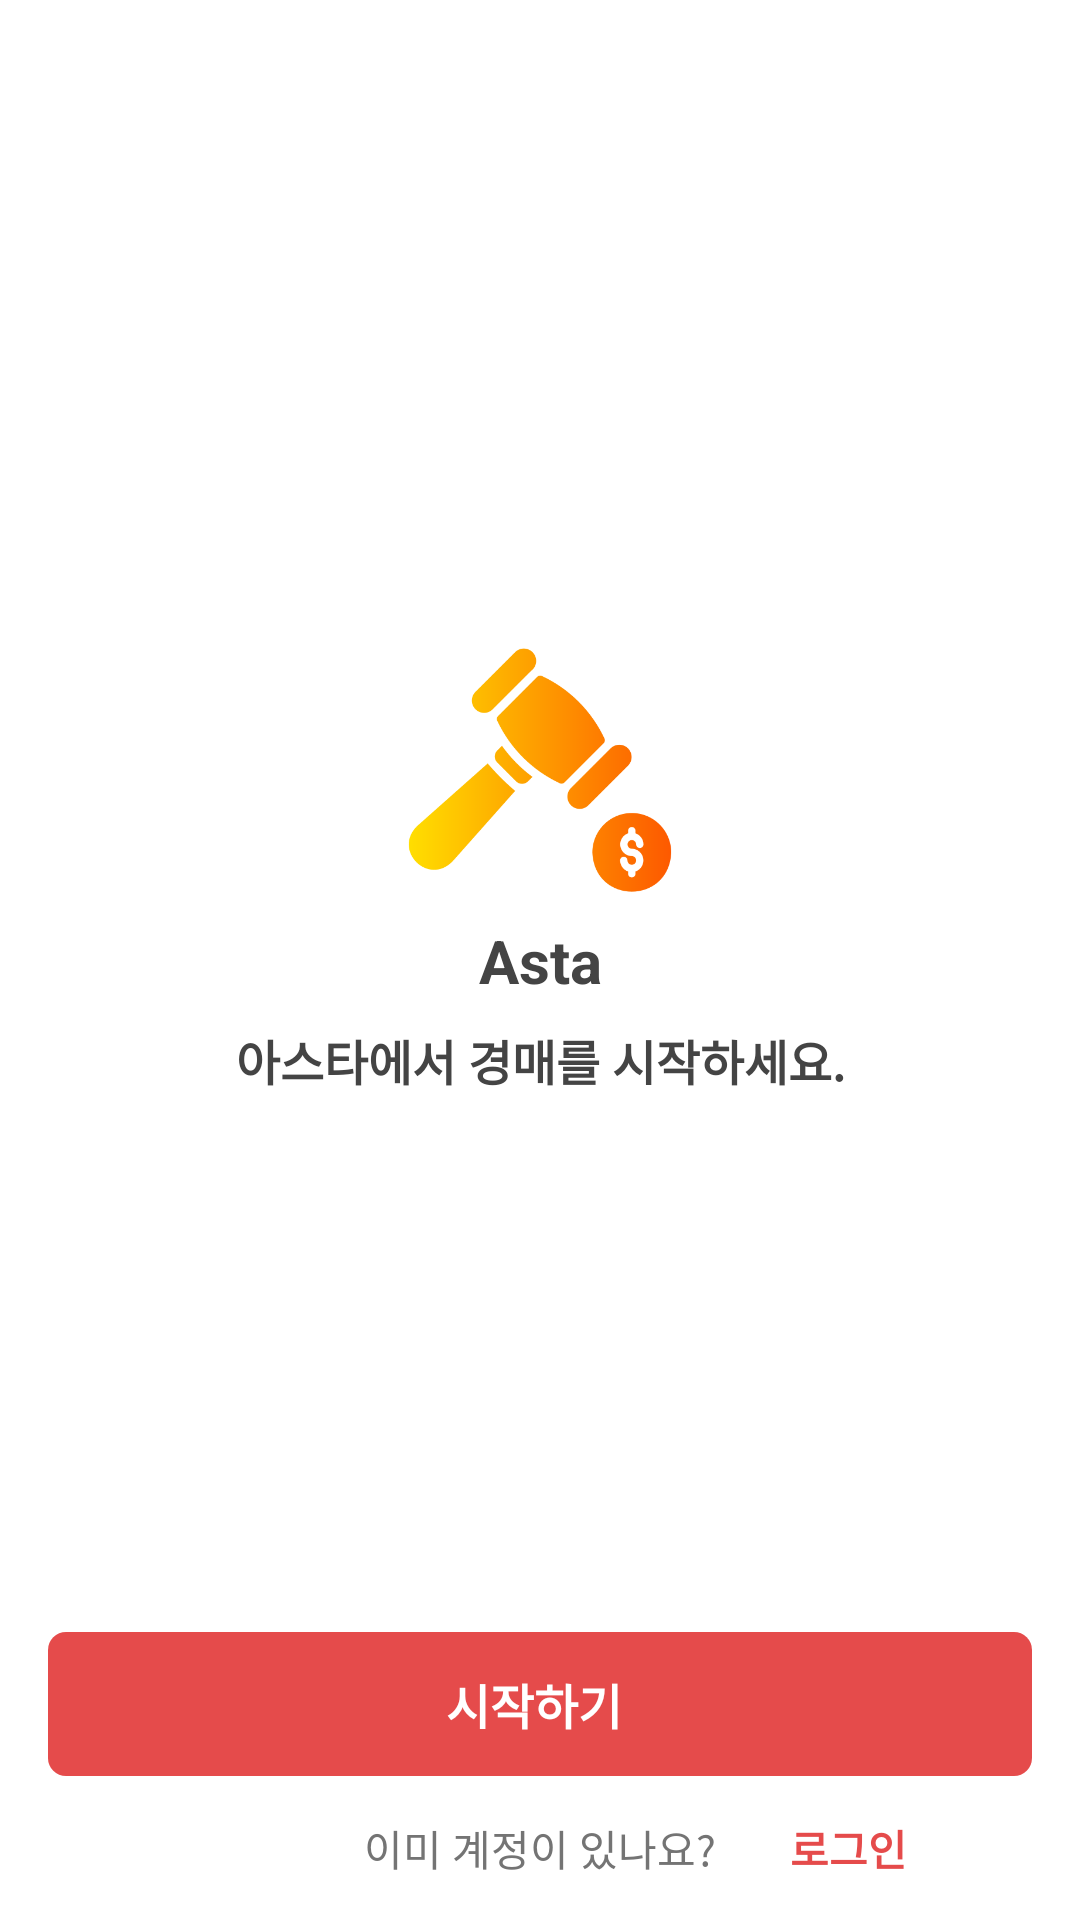

Here is an Android app screen rendered from its layout file. Give the layout XML and the strings, colors and styles it references.
<!-- AndroidManifest.xml: application theme Theme.App.Starting -->
<!-- res/layout/fragment_app_start.xml -->
<?xml version="1.0" encoding="utf-8"?>
<androidx.constraintlayout.widget.ConstraintLayout xmlns:android="http://schemas.android.com/apk/res/android"
    xmlns:app="http://schemas.android.com/apk/res-auto"
    android:layout_width="match_parent"
    android:layout_height="match_parent">

    <ImageView
        android:layout_width="100dp"
        android:layout_height="100dp"
        android:src="@drawable/app_icon"
        app:layout_constraintBottom_toTopOf="@+id/text_view_app"
        app:layout_constraintEnd_toEndOf="parent"
        app:layout_constraintStart_toStartOf="parent" />

    <TextView
        android:id="@+id/text_view_app"
        android:layout_width="wrap_content"
        android:layout_height="wrap_content"
        android:text="@string/app_name"
        android:textColor="@color/color_444444"
        android:textSize="20sp"
        android:textStyle="bold"
        app:layout_constraintBottom_toBottomOf="parent"
        app:layout_constraintEnd_toEndOf="parent"
        app:layout_constraintStart_toStartOf="parent"
        app:layout_constraintTop_toTopOf="parent" />

    <TextView
        android:layout_width="wrap_content"
        android:layout_height="wrap_content"
        android:layout_marginTop="8dp"
        android:text="@string/start_asta"
        android:textColor="@color/color_444444"
        android:textSize="16sp"
        android:textStyle="bold"
        app:layout_constraintEnd_toEndOf="parent"
        app:layout_constraintStart_toStartOf="parent"
        app:layout_constraintTop_toBottomOf="@+id/text_view_app" />

    <Button
        android:id="@+id/button_start"
        style="@style/Widget.MaterialComponents.Button.Icon"
        android:layout_width="match_parent"
        android:layout_height="wrap_content"
        android:layout_marginStart="16dp"
        android:layout_marginEnd="16dp"
        android:background="@drawable/round_6_background_ff5a5a"
        android:foreground="?android:attr/selectableItemBackground"
        android:gravity="center"
        android:paddingTop="10dp"
        android:paddingBottom="10dp"
        android:text="@string/start"
        android:textColor="@color/white"
        android:textSize="16sp"
        android:textStyle="bold"
        app:layout_constraintBottom_toTopOf="@+id/linear_layout_sign_in" />

    <androidx.constraintlayout.widget.ConstraintLayout
        android:id="@+id/linear_layout_sign_in"
        android:layout_width="0dp"
        android:layout_height="wrap_content"
        app:layout_constraintBottom_toBottomOf="parent"
        app:layout_constraintEnd_toEndOf="parent"
        app:layout_constraintStart_toStartOf="parent">

        <TextView
            android:id="@+id/text_view_have_account"
            android:layout_width="wrap_content"
            android:layout_height="wrap_content"
            android:text="@string/have_account"
            android:textColor="@color/color_747474"
            android:textSize="14sp"
            app:layout_constraintBottom_toBottomOf="parent"
            app:layout_constraintEnd_toEndOf="parent"
            app:layout_constraintStart_toStartOf="parent"
            app:layout_constraintTop_toTopOf="parent" />

        <Button
            android:id="@+id/button_login"
            style="@style/Widget.MaterialComponents.Button.TextButton"
            android:layout_width="wrap_content"
            android:layout_height="wrap_content"
            android:text="@string/login"
            android:textColor="@color/red"
            android:textSize="14sp"
            android:textStyle="bold"
            app:layout_constraintBottom_toBottomOf="parent"
            app:layout_constraintStart_toEndOf="@+id/text_view_have_account"
            app:layout_constraintTop_toTopOf="parent" />
    </androidx.constraintlayout.widget.ConstraintLayout>


</androidx.constraintlayout.widget.ConstraintLayout>
<!-- resources referenced by this layout -->
<resources>
  <color name="color_444444">#444444</color>
  <color name="color_747474">#747474</color>
  <color name="red">#E54B4B</color>
  <color name="white">#FFFFFFFF</color>
  <!-- drawable round_6_background_ff5a5a (drawable) -->
  <?xml version="1.0" encoding="utf-8"?>
  <shape xmlns:android="http://schemas.android.com/apk/res/android"
      android:shape="rectangle">
  
      <corners android:radius="6dp"/>
      <solid android:color="@color/red"/>
  
  </shape>
  <string name="app_name">Asta</string>
  <string name="have_account">이미 계정이 있나요?</string>
  <string name="login">로그인</string>
  <string name="start">시작하기</string>
  <string name="start_asta">아스타에서 경매를 시작하세요.</string>
  <style name="Theme.App.Starting" parent="Theme.SplashScreen">
          <item name="windowSplashScreenBackground">#202020</item>
  
          <item name="windowSplashScreenAnimatedIcon">@drawable/app_icon</item>
          <item name="postSplashScreenTheme">@style/Theme.Asta</item>
      </style>
  <style name="Theme.Asta" parent="Theme.MaterialComponents.DayNight.DarkActionBar">
          
          <item name="colorPrimary">@color/app_red</item>
          <item name="colorPrimaryVariant">@color/red</item>
          <item name="colorOnPrimary">@color/white</item>
          
          <item name="colorSecondary">@color/teal_200</item>
          <item name="colorSecondaryVariant">@color/teal_700</item>
          <item name="colorOnSecondary">@color/black</item>
          
          <item name="android:statusBarColor" tools:targetApi="l">?attr/colorPrimaryVariant</item>
  
          
          <item name="bottomSheetDialogTheme">@style/AppBottomSheetDialogTheme</item>
          <item name="materialAlertDialogTheme">@style/ThemeOverlay.App.MaterialAlertDialog</item>
      </style>
  <color name="app_red">#FF5A5A</color>
  <color name="teal_200">#FF03DAC5</color>
  <color name="teal_700">#FF018786</color>
  <color name="black">#FF000000</color>
  <style name="AppBottomSheetDialogTheme" parent="ThemeOverlay.Material3.BottomSheetDialog">
          <item name="bottomSheetStyle">@style/AppModalStyle</item>
          <item name="android:windowIsTranslucent">true</item>
          <item name="android:background">@android:color/transparent</item>
      </style>
  <style name="AppModalStyle" parent="Widget.Design.BottomSheet.Modal">
          <item name="android:background">@drawable/round_12_background_ffffff</item>
      </style>
  <color name="red_light">#FFFCFC</color>
  <style name="MaterialAlertDialog.App" parent="MaterialAlertDialog.MaterialComponents">
          <item name="shapeAppearance">@style/ShapeAppearance.App.MediumComponent</item>
      </style>
  <style name="ThemeOverlay.App.Button" parent="">
          <item name="colorPrimary">@color/color_444444</item>
          <item name="android:textSize">16sp</item>
      </style>
  <style name="MaterialAlertDialog.App.Title.Text" parent="MaterialAlertDialog.MaterialComponents.Title.Text">
          <item name="android:textColor">@color/red</item>
          <item name="android:textSize">18sp</item>
      </style>
  <style name="Widget.App.Button" parent="Widget.MaterialComponents.Button.TextButton.Dialog">
          
          <item name="android:textSize">16sp</item>
      </style>
  <style name="ShapeAppearance.App.MediumComponent" parent="ShapeAppearance.MaterialComponents.MediumComponent">
          <item name="cornerSize">24dp</item>
      </style>
</resources>
